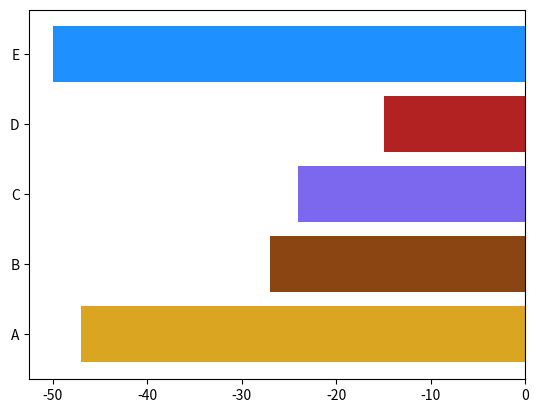

This chart was generated by the following Python code:
import matplotlib.pyplot as plt
import pandas as pd
import numpy as np

import matplotlib.pyplot as plt
labels = ['A','B','C','D','E']
values = [-50,-15,-24,-27,-47]
values.reverse()
#https://i.stack.imgur.com/lFZum.png
plt.barh(labels,values,color=['goldenrod','saddlebrown','mediumslateblue','firebrick','dodgerblue'])
plt.show()
